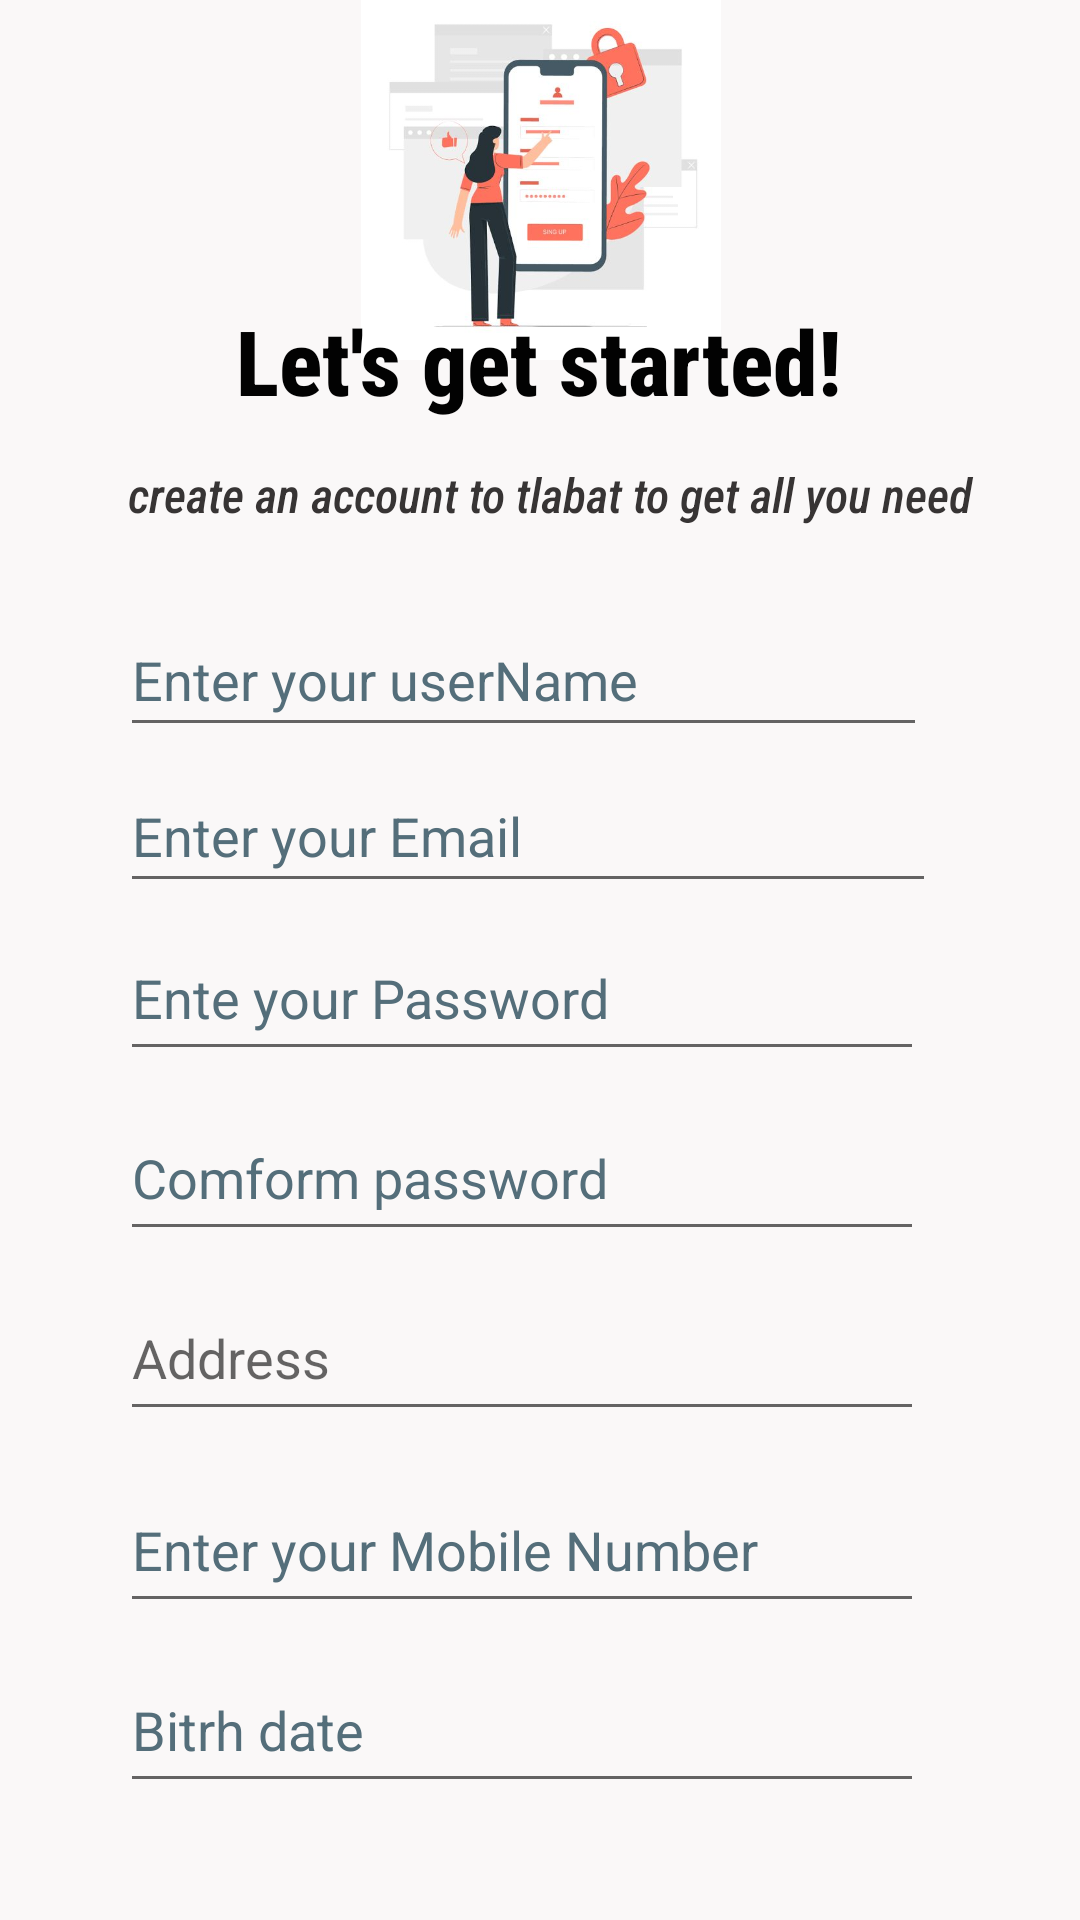

The Android layout XML behind this screen, and the referenced resources:
<!-- AndroidManifest.xml: application theme Theme.Talabat -->
<!-- res/layout/activity_main.xml -->
<?xml version="1.0" encoding="utf-8"?>
<androidx.constraintlayout.widget.ConstraintLayout xmlns:android="http://schemas.android.com/apk/res/android"
    xmlns:app="http://schemas.android.com/apk/res-auto"
    xmlns:tools="http://schemas.android.com/tools"
    android:layout_width="match_parent"
    android:layout_height="match_parent"
    android:background="#FFFCFC"
    android:backgroundTint="#FAF8F8"
    tools:context=".SignUp">

    <EditText
        android:id="@+id/birthDate"
        android:layout_width="268dp"
        android:layout_height="52dp"
        android:layout_marginStart="40dp"
        android:layout_marginTop="8dp"
        android:autofillHints=""
        android:ems="10"
        android:hint="@string/birth_date"
        android:inputType="date"
        android:textColorHint="#546E7A"
        app:layout_constraintStart_toStartOf="parent"
        app:layout_constraintTop_toBottomOf="@+id/mobileNumber" />

    <EditText
        android:id="@+id/mobileNumber"
        android:layout_width="268dp"
        android:layout_height="52dp"
        android:layout_marginStart="40dp"
        android:layout_marginTop="12dp"
        android:autofillHints=""
        android:ems="10"
        android:hint="@string/number"
        android:inputType="number|textPersonName"
        android:textColorHint="#546E7A"
        app:layout_constraintStart_toStartOf="parent"
        app:layout_constraintTop_toBottomOf="@+id/address" />

    <EditText
        android:id="@+id/address"
        android:layout_width="268dp"
        android:layout_height="52dp"
        android:layout_marginStart="40dp"
        android:layout_marginTop="8dp"
        android:autofillHints=""
        android:ems="10"
        android:hint="@string/address"
        android:inputType="textPersonName"
        app:layout_constraintStart_toStartOf="parent"
        app:layout_constraintTop_toBottomOf="@+id/com_pass" />

    <EditText
        android:id="@+id/com_pass"
        android:layout_width="268dp"
        android:layout_height="52dp"
        android:layout_marginStart="40dp"
        android:layout_marginTop="8dp"
        android:autofillHints=""
        android:ems="10"
        android:hint="@string/com_pass"
        android:inputType="textVisiblePassword|textPersonName"
        android:textColorHint="#546E7A"
        app:layout_constraintStart_toStartOf="parent"
        app:layout_constraintTop_toBottomOf="@+id/password" />

    <ImageView
        android:id="@+id/imageView2"
        android:layout_width="406dp"
        android:layout_height="120dp"
        android:importantForAccessibility="no"
        app:layout_constraintEnd_toEndOf="parent"
        app:layout_constraintStart_toStartOf="parent"
        app:layout_constraintTop_toTopOf="parent"
        app:srcCompat="@drawable/signup" />

    <TextView
        android:id="@+id/textView2"
        android:layout_width="223dp"
        android:layout_height="46dp"
        android:layout_marginTop="100dp"
        android:fontFamily="sans-serif-condensed-medium"
        android:text="@string/sign_up"
        android:textColor="#020202"
        android:textSize="30sp"
        android:textStyle="bold"
        app:layout_constraintEnd_toEndOf="parent"
        app:layout_constraintHorizontal_bias="0.574"
        app:layout_constraintStart_toStartOf="parent"
        app:layout_constraintTop_toTopOf="parent" />

    <TextView
        android:id="@+id/textView12"
        android:layout_width="290dp"
        android:layout_height="31dp"
        android:layout_marginTop="8dp"
        android:fontFamily="sans-serif-condensed-medium"
        android:text="@string/slogen"
        android:textColor="#373434"
        android:textSize="16sp"
        android:textStyle="normal|italic"
        app:layout_constraintEnd_toEndOf="parent"
        app:layout_constraintHorizontal_bias="0.611"
        app:layout_constraintStart_toStartOf="parent"
        app:layout_constraintTop_toBottomOf="@+id/textView2" />

    <EditText
        android:id="@+id/email"
        android:layout_width="272dp"
        android:layout_height="48dp"
        android:layout_marginStart="40dp"
        android:layout_marginTop="4dp"
        android:ems="10"
        android:hint="@string/email"
        android:importantForAutofill="no"
        android:inputType="textPersonName"
        android:textColorHint="#546E7A"
        app:layout_constraintStart_toStartOf="parent"
        app:layout_constraintTop_toBottomOf="@+id/userName" />

    <EditText
        android:id="@+id/userName"
        android:layout_width="269dp"
        android:layout_height="48dp"
        android:layout_marginStart="40dp"
        android:layout_marginTop="16dp"
        android:autofillHints=""
        android:backgroundTintMode="multiply"
        android:ems="10"
        android:hint="@string/name"
        android:inputType="textPersonName"
        android:textColorHint="#546E7A"
        app:layout_constraintStart_toStartOf="parent"
        app:layout_constraintTop_toBottomOf="@+id/textView12" />

    <EditText
        android:id="@+id/password"
        android:layout_width="268dp"
        android:layout_height="52dp"
        android:layout_marginStart="40dp"
        android:layout_marginTop="4dp"
        android:autofillHints=""
        android:ems="10"
        android:hint="@string/pass"
        android:inputType="textVisiblePassword|textPersonName"
        android:textColorHint="#546E7A"
        app:layout_constraintStart_toStartOf="parent"
        app:layout_constraintTop_toBottomOf="@+id/email" />

    <Button
        android:id="@+id/signup"
        android:layout_width="143dp"
        android:layout_height="53dp"
        android:layout_marginTop="15dp"
        android:layout_marginBottom="32dp"
        android:backgroundTint="#FD7171"
        android:backgroundTintMode="src_atop"
        android:contentDescription="@string/signUp"
        android:lineSpacingExtra="16sp"
        android:shadowColor="#100F0F"
        android:text="@string/signUp"
        android:textAlignment="center"
        android:textAllCaps="true"
        android:textSize="20sp"
        android:textStyle="bold|italic"
        android:typeface="serif"
        app:layout_constraintBottom_toBottomOf="parent"
        app:layout_constraintEnd_toEndOf="parent"
        app:layout_constraintStart_toStartOf="parent"
        app:layout_constraintTop_toBottomOf="@+id/birthDate"
        app:layout_constraintVertical_bias="0.0" />

</androidx.constraintlayout.widget.ConstraintLayout>
<!-- resources referenced by this layout -->
<resources>
  <!-- drawable signup: jpg bitmap (drawable, 21571 bytes) -->
  <string name="address">Address</string>
  <string name="birth_date">Bitrh date</string>
  <string name="com_pass">Comform password</string>
  <string name="email">Enter your Email</string>
  <string name="name">Enter your userName</string>
  <string name="number">Enter your Mobile Number</string>
  <string name="pass">Ente your Password</string>
  <string name="signUp">SignUp</string>
  <string name="sign_up">Let\'s get started!</string>
  <string name="slogen">create an account to tlabat to get all you need</string>
  <style name="Theme.Talabat" parent="Theme.MaterialComponents.DayNight.NoActionBar.Bridge">
          
          <item name="colorPrimary">@color/purple_500</item>
          <item name="colorPrimaryVariant">@color/purple_700</item>
          <item name="colorOnPrimary">@color/white</item>
          
          <item name="colorSecondary">@color/teal_200</item>
          <item name="colorSecondaryVariant">@color/teal_700</item>
          <item name="colorOnSecondary">@color/black</item>
          
          <item name="android:statusBarColor" tools:targetApi="l">?attr/colorPrimaryVariant</item>
          
      </style>
  <!-- not gathered from this repository: default colours our renderer supplied (Android Studio template values) -->
  <color name="purple_500">#FF6200EE</color>
  <color name="purple_700">#FF3700B3</color>
  <color name="teal_200">#FF03DAC5</color>
  <color name="teal_700">#FF018786</color>
  <color name="black">#FF000000</color>
  <color name="white">#FFFFFFFF</color>
</resources>
